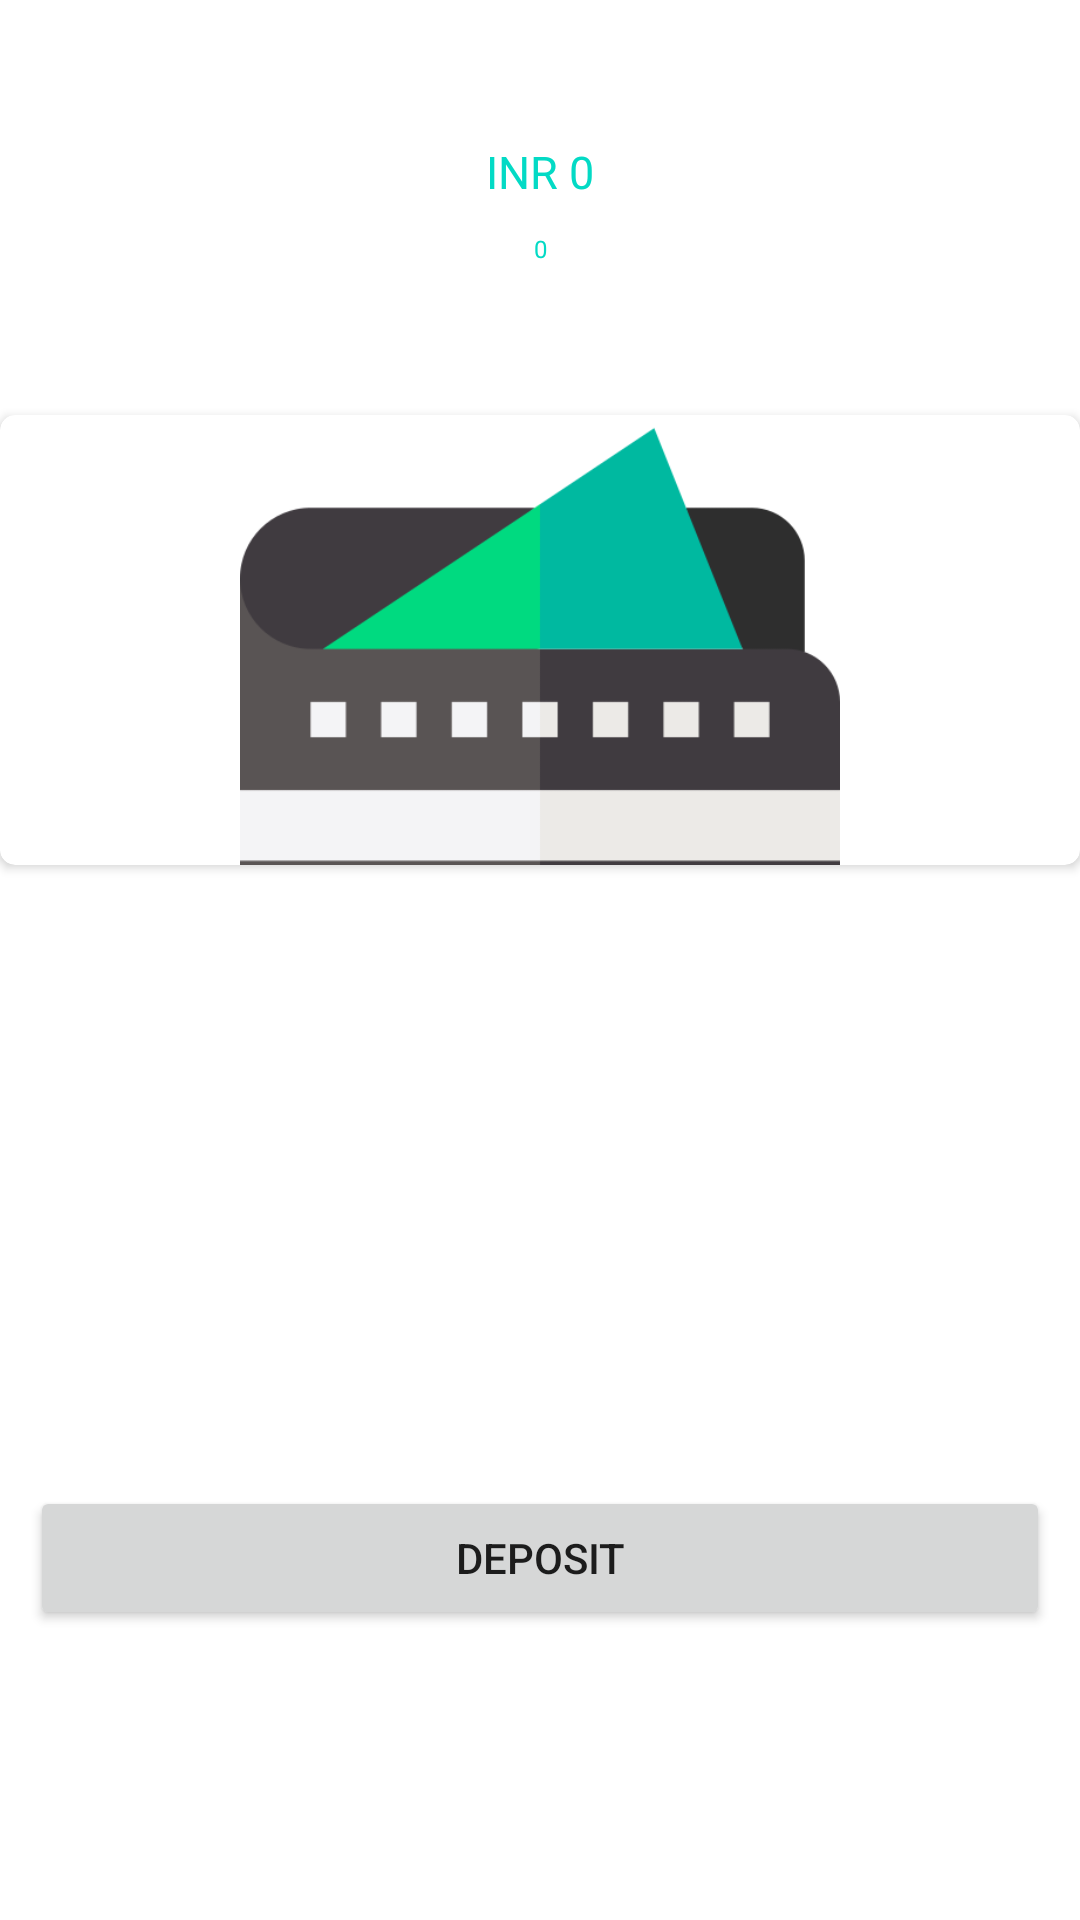

This screen was rendered from an Android layout file. Write that file and the resources it references.
<!-- AndroidManifest.xml: application theme Theme.OnlinePay -->
<!-- res/layout/fragment_home.xml -->
<?xml version="1.0" encoding="utf-8"?>
<LinearLayout xmlns:android="http://schemas.android.com/apk/res/android"
    xmlns:app="http://schemas.android.com/apk/res-auto"
    xmlns:tools="http://schemas.android.com/tools"
    android:layout_width="match_parent"
    android:layout_height="match_parent"
    android:orientation="vertical"
    tools:context=".ui.home.HomeFragment">

    <TextView
        android:id="@+id/text_home"
        android:layout_width="match_parent"
        android:layout_height="wrap_content"
        android:layout_marginStart="8dp"
        android:layout_marginEnd="8dp"
        android:gravity="center_horizontal"
        android:textAlignment="center"
        android:textSize="20sp"
        android:textColor="@color/black"
        app:layout_constraintBottom_toBottomOf="parent"
        app:layout_constraintEnd_toEndOf="parent"
        app:layout_constraintHorizontal_bias="1.0"
        app:layout_constraintStart_toStartOf="parent"
        app:layout_constraintTop_toTopOf="parent"
        app:layout_constraintVertical_bias="0.456" />
    <TextView
        android:id="@+id/text_second"

        android:layout_width="match_parent"
        android:layout_height="wrap_content"
        android:gravity="center_horizontal"
        android:layout_marginTop="20dp"
        android:textSize="15sp"
        android:text="INR 0"
        android:textColor="@color/teal_200"/>
    <TextView
        android:id="@+id/text_third"

        android:layout_width="match_parent"
        android:layout_height="wrap_content"
        android:gravity="center_horizontal"
        android:layout_marginTop="10dp"
        android:textSize="8sp"

        android:text="0"
        android:textColor="@color/teal_200"/>
    <androidx.cardview.widget.CardView
        android:layout_marginTop="50dp"
        android:layout_gravity="center_horizontal"
        app:cardCornerRadius="5dp"
        android:layout_width="match_parent"
        android:layout_height="150dp">
        <ImageView
            android:layout_gravity="center_horizontal"
            android:layout_width="match_parent"
            android:layout_height="200dp"
            android:src="@drawable/wallet"/>
    </androidx.cardview.widget.CardView>

    <TextView
        android:id="@+id/text_forth"

        android:layout_width="match_parent"
        android:layout_height="wrap_content"
        android:gravity="center_horizontal"
        android:layout_marginTop="80dp"
        android:textSize="20sp"

        android:textColor="@color/black"/>
    <Button
        android:paddingRight="5dp"
        android:paddingLeft="5dp"
        android:layout_marginRight="10dp"
        android:layout_marginLeft="10dp"
        android:layout_width="match_parent"
        android:layout_height="wrap_content"
        android:layout_marginTop="100dp"
        android:text="Deposit"/>
</LinearLayout>
<!-- resources referenced by this layout -->
<resources>
  <!-- drawable wallet: png bitmap (drawable, 9387 bytes) -->
  <style name="Theme.OnlinePay" parent="Theme.MaterialComponents.DayNight.DarkActionBar">
          
          <item name="colorPrimary">@color/purple_500</item>
          <item name="colorPrimaryVariant">@color/purple_700</item>
          <item name="colorOnPrimary">@color/white</item>
          
          <item name="colorSecondary">@color/teal_200</item>
          <item name="colorSecondaryVariant">@color/teal_700</item>
          <item name="colorOnSecondary">@color/black</item>
          
          <item name="android:statusBarColor" tools:targetApi="l">?attr/colorPrimaryVariant</item>
          
      </style>
  <!-- not gathered from this repository: default colours our renderer supplied (Android Studio template values) -->
  <color name="purple_500">#FF6200EE</color>
  <color name="purple_700">#FF3700B3</color>
  <color name="teal_200">#FF03DAC5</color>
  <color name="teal_700">#FF018786</color>
  <color name="black">#FF000000</color>
  <color name="white">#FFFFFFFF</color>
</resources>
